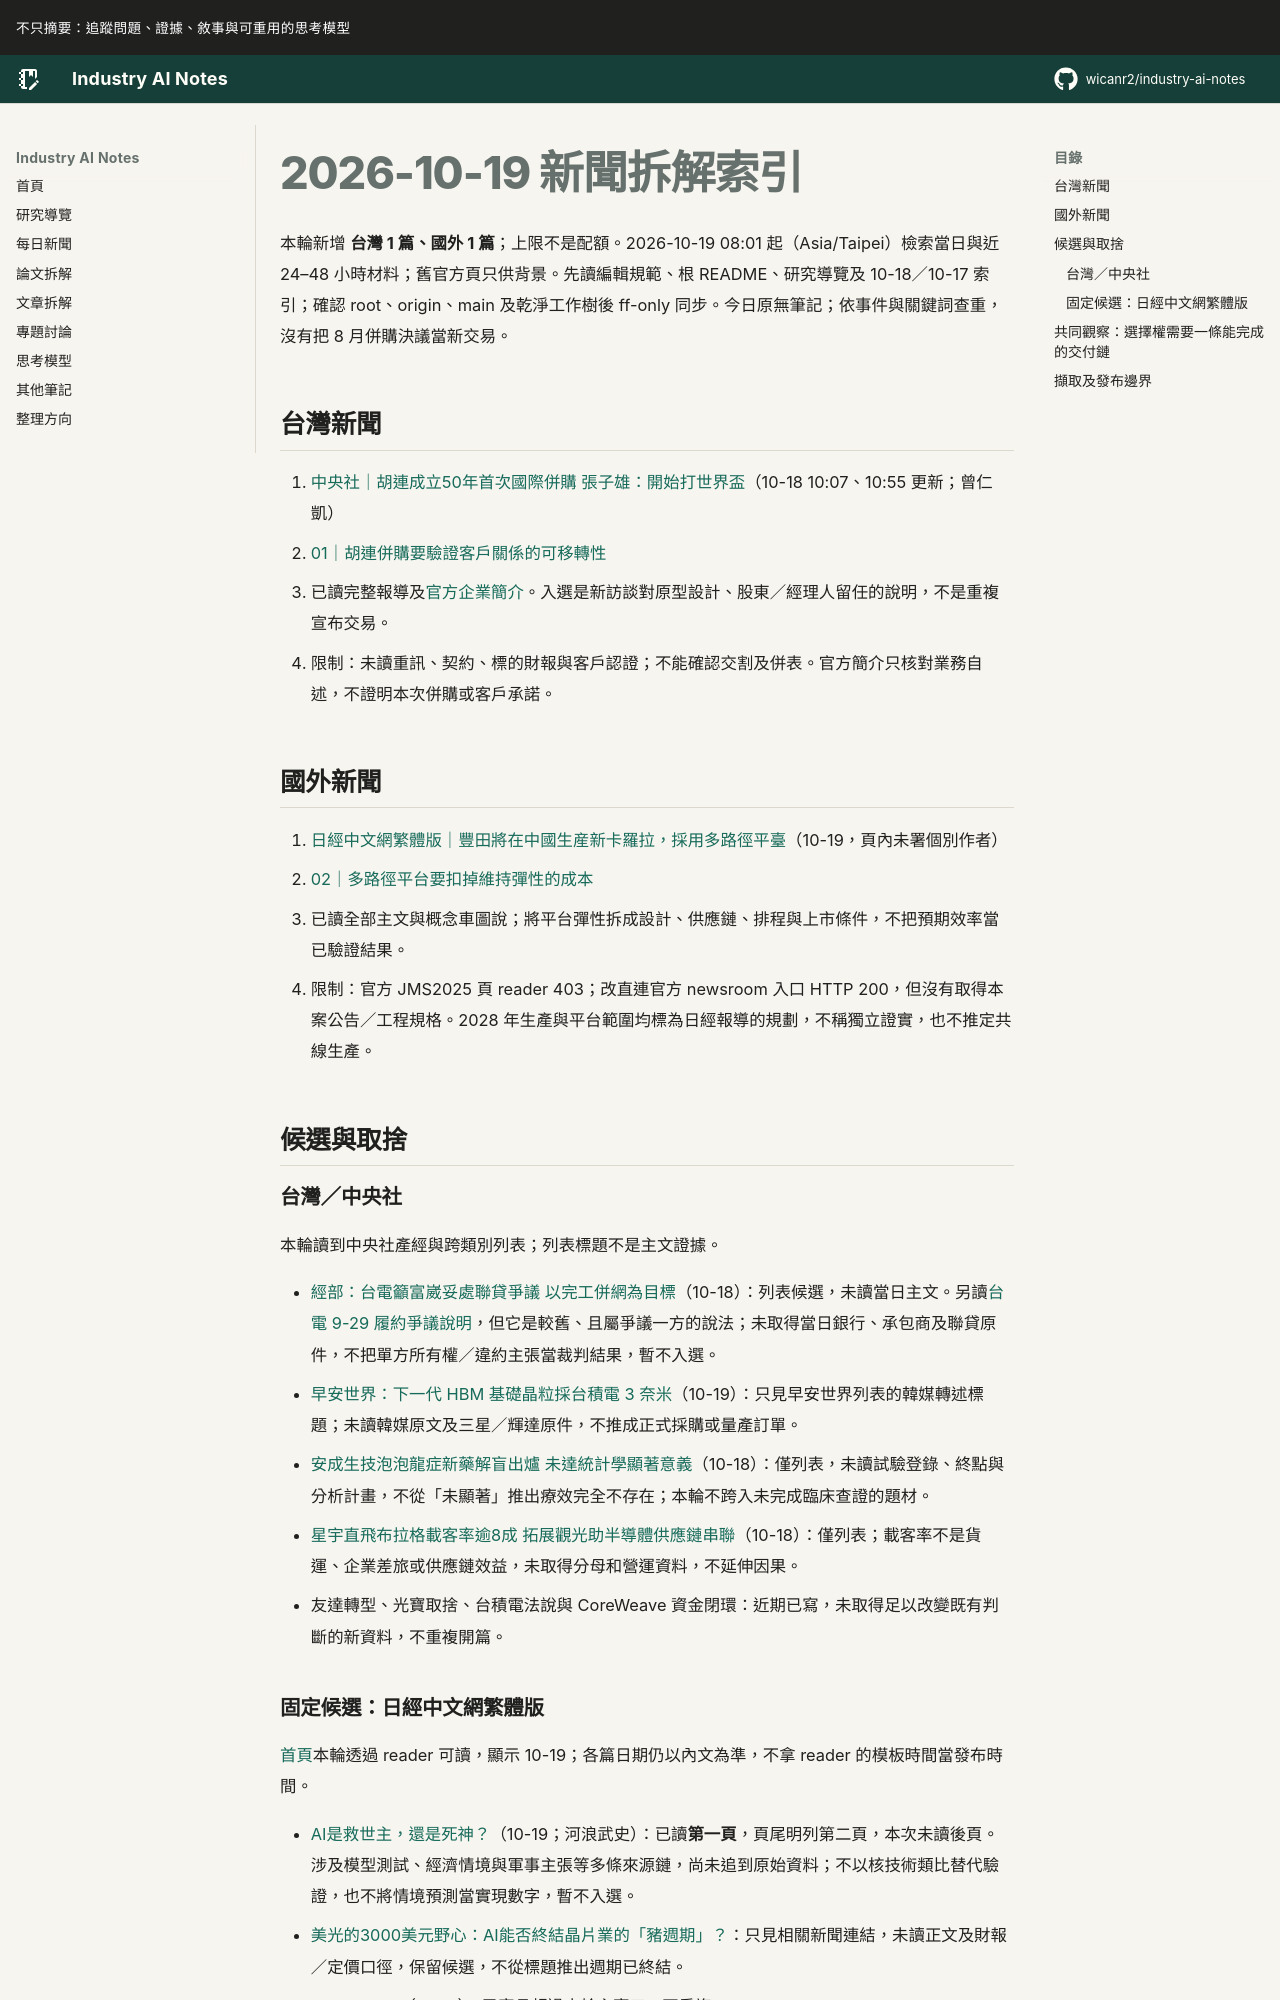

repository: wicanr2/industry-ai-notes · page: 新聞拆解/2026/2026-10-19/index.html · generator: mkdocs

# 2026-10-19 新聞拆解索引

本輪新增 **台灣 1 篇、國外 1 篇**；上限不是配額。2026-10-19 08:01 起（Asia/Taipei）檢索當日與近 24–48 小時材料；舊官方頁只供背景。先讀編輯規範、根 README、研究導覽及 10-18／10-17 索引；確認 root、origin、main 及乾淨工作樹後 ff-only 同步。今日原無筆記；依事件與關鍵詞查重，沒有把 8 月併購決議當新交易。

## 台灣新聞

1. [中央社｜胡連成立50年首次國際併購 張子雄：開始打世界盃](https://www.cna.com.tw/news/afe/202610180025.aspx)（10-18 10:07、10:55 更新；曾仁凱）
   - [01｜胡連併購要驗證客戶關係的可移轉性](./01-胡連併購要驗證客戶關係的可移轉性.md)
   - 已讀完整報導及[官方企業簡介](https://www.hulane.com.tw/hulane-profile)。入選是新訪談對原型設計、股東／經理人留任的說明，不是重複宣布交易。
   - 限制：未讀重訊、契約、標的財報與客戶認證；不能確認交割及併表。官方簡介只核對業務自述，不證明本次併購或客戶承諾。

## 國外新聞

1. [日經中文網繁體版｜豐田將在中國生産新卡羅拉，採用多路徑平臺](https://zh.cn.nikkei.com/industry/icar/64366-2026-10-19-05-00-15.html)（10-19，頁內未署個別作者）
   - [02｜多路徑平台要扣掉維持彈性的成本](./02-多路徑平台要扣掉維持彈性的成本.md)
   - 已讀全部主文與概念車圖說；將平台彈性拆成設計、供應鏈、排程與上市條件，不把預期效率當已驗證結果。
   - 限制：官方 JMS2025 頁 reader 403；改直連官方 newsroom 入口 HTTP 200，但沒有取得本案公告／工程規格。2028 年生產與平台範圍均標為日經報導的規劃，不稱獨立證實，也不推定共線生產。

## 候選與取捨

### 台灣／中央社

本輪讀到中央社產經與跨類別列表；列表標題不是主文證據。

- [經部：台電籲富崴妥處聯貸爭議 以完工併網為目標](https://www.cna.com.tw/news/afe/202610180135.aspx)（10-18）：列表候選，未讀當日主文。另讀[台電 9-29 履約爭議說明](https://www.moea.gov.tw/Mns/populace/news/News.aspx?kind=1&menu_id=40&news_id=124091)，但它是較舊、且屬爭議一方的說法；未取得當日銀行、承包商及聯貸原件，不把單方所有權／違約主張當裁判結果，暫不入選。
- [早安世界：下一代 HBM 基礎晶粒採台積電 3 奈米](https://www.cna.com.tw/news/ahel/202610195001.aspx)（10-19）：只見早安世界列表的韓媒轉述標題；未讀韓媒原文及三星／輝達原件，不推成正式採購或量產訂單。
- [安成生技泡泡龍症新藥解盲出爐 未達統計學顯著意義](https://www.cna.com.tw/news/afe/202610180172.aspx)（10-18）：僅列表，未讀試驗登錄、終點與分析計畫，不從「未顯著」推出療效完全不存在；本輪不跨入未完成臨床查證的題材。
- [星宇直飛布拉格載客率逾8成 拓展觀光助半導體供應鏈串聯](https://www.cna.com.tw/news/afe/202610180131.aspx)（10-18）：僅列表；載客率不是貨運、企業差旅或供應鏈效益，未取得分母和營運資料，不延伸因果。
- 友達轉型、光寶取捨、台積電法說與 CoreWeave 資金閉環：近期已寫，未取得足以改變既有判斷的新資料，不重複開篇。
